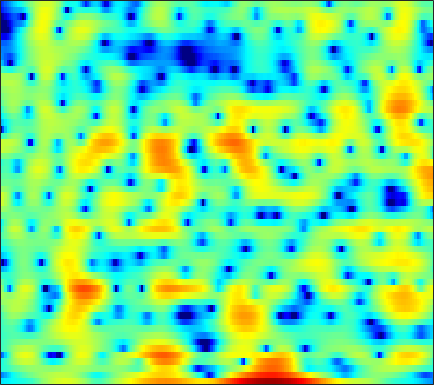

The data file committed next to this chart (first rows):
-6.6325, -6.576, -6.3723, -6.0994, -5.8828, -5.5984, -5.3331, -5.1597, -4.9498, -4.7536, -4.5497, -4.3659, -4.0526, -3.6319, -3.2286, -2.5881, -1.8649, -1.2956, -0.53179, 0.21485, 0.92124, 1.4136, 2.011, 2.5388
-11.56, -10.73, -9.403, -8.062, -7.129, -6, -5.006, -4.344, -3.558, -2.866, -2.253, -1.839, -1.331, -0.8638, -0.5359, -0.1227, 0.2673, 0.5472, 0.9029, 1.235, 1.544, 1.758, 2.018, 2.245
-4.353, -4.058, -3.594, -3.075, -2.666, -2.118, -1.586, -1.202, -0.724, -0.299, 0.06416, 0.2925, 0.538, 0.7181, 0.8114, 0.8793, 0.8895, 0.8657, 0.8031, 0.7149, 0.6202, 0.5576, 0.502, 0.4904
-4.704, -4.23, -3.31, -2.204, -1.342, -0.2313, 0.7605, 1.409, 2.138, 2.691, 3.062, 3.22, 3.27, 3.133, 2.902, 2.423, 1.735, 1.09, 0.05179, -1.175, -2.547, -3.611, -4.929, -5.873
-12.82, -11.43, -7.524, -4.178, -2.187, -0.08205, 1.534, 2.487, 3.478, 4.178, 4.594, 4.729, 4.678, 4.355, 3.922, 3.07, 1.862, 0.6821, -1.343, -4.042, -7.692, -11.29, -16.85, -18.05
-3.204, -2.798, -2.133, -1.374, -0.7743, 0.01911, 0.7511, 1.24, 1.784, 2.193, 2.448, 2.543, 2.54, 2.383, 2.163, 1.744, 1.189, 0.6938, -0.04797, -0.8367, -1.598, -2.104, -2.643, -2.994
-3.258, -2.861, -2.362, -1.901, -1.581, -1.19, -0.8561, -0.6431, -0.4129, -0.2397, -0.1238, -0.05953, -0.003448, 0.02053, 0.02556, 0.02069, 0.009176, 0.001937, 0.002344, 0.0221, 0.06562, 0.1198, 0.2266, 0.3757
-3.56, -3.149, -2.702, -2.369, -2.191, -2.058, -2.044, -2.101, -2.265, -2.502, -2.761, -2.934, -3.086, -3.092, -2.973, -2.652, -2.184, -1.77, -1.171, -0.5542, 0.04984, 0.4859, 1.042, 1.567
-3.399, -2.92, -2.432, -2.128, -2.033, -2.104, -2.423, -2.843, -3.677, -4.872, -6.507, -8.059, -10.42, -11.99, -11.49, -9.213, -6.752, -5.149, -3.368, -1.909, -0.6894, 0.1105, 1.061, 1.904
-3.314, -2.592, -1.828, -1.303, -1.081, -1.026, -1.251, -1.624, -2.418, -3.587, -5.157, -6.586, -8.564, -9.829, -9.626, -8.133, -6.341, -5.129, -3.754, -2.621, -1.642, -0.9573, -0.06185, 0.8425
-3.038, -1.907, -0.7122, 0.1445, 0.5869, 0.9453, 1.063, 0.996, 0.7308, 0.3076, -0.2265, -0.6659, -1.268, -1.841, -2.188, -2.572, -2.934, -3.233, -3.715, -4.285, -4.832, -5.056, -4.809, -3.787
-1.397, -0.4567, 0.5591, 1.324, 1.753, 2.161, 2.392, 2.455, 2.41, 2.208, 1.881, 1.559, 1.008, 0.3494, -0.2306, -1.159, -2.283, -3.314, -5.033, -7.361, -10.81, -15, -24.2, -14.82
0.5892, 0.9123, 1.28, 1.595, 1.819, 2.092, 2.304, 2.43, 2.511, 2.469, 2.266, 2.002, 1.52, 0.8654, 0.2177, -0.8147, -2.018, -3.029, -4.476, -5.952, -7.306, -8.084, -8.547, -8.264
1.903, 1.471, 0.9223, 0.5972, 0.5928, 0.9197, 1.515, 2.018, 2.626, 3.056, 3.237, 3.187, 2.861, 2.203, 1.507, 0.3261, -1.182, -2.486, -4.402, -6.365, -8.067, -9.034, -9.95, -10.7
1.349, -0.4707, -3.963, -9.768, -13.18, -6.836, -2.139, 0.1262, 2.126, 3.408, 4.143, 4.369, 4.263, 3.724, 3.095, 1.806, -0.06288, -1.922, -5.347, -10.71, -23.11, -22.76, -13.46, -10.51
-0.8186, -1.803, -3.147, -4.119, -4.24, -3.509, -2.159, -1.081, 0.203, 1.171, 1.773, 2.012, 2.054, 1.805, 1.381, 0.5785, -0.4614, -1.377, -2.681, -3.893, -4.684, -4.847, -4.477, -3.628
-3.514, -3.74, -3.847, -3.656, -3.375, -2.829, -2.13, -1.603, -0.9363, -0.3885, -0.02892, 0.1028, 0.1168, -0.07777, -0.3677, -0.806, -1.304, -1.661, -2.039, -2.224, -2.167, -1.955, -1.447, -0.7166
-8.882, -9.033, -8.273, -6.825, -5.65, -4.158, -2.85, -2.057, -1.221, -0.6598, -0.3456, -0.2971, -0.4754, -0.9114, -1.376, -2.165, -3.097, -3.751, -4.332, -4.3, -3.596, -2.746, -1.418, -0.06575
-18.68, -23.4, -15.46, -10.04, -7.386, -4.784, -2.959, -1.919, -0.9159, -0.3061, -0.03398, -0.04175, -0.3791, -1.092, -1.913, -3.592, -6.114, -9.029, -16.29, -20.53, -10.12, -6.239, -2.787, -0.3471
-8.253, -7.933, -7.049, -5.815, -4.794, -3.453, -2.316, -1.624, -0.9144, -0.4322, -0.2237, -0.2267, -0.4402, -0.9272, -1.486, -2.393, -3.464, -4.281, -5.059, -5.012, -4.039, -2.934, -1.352, 0.1407
-5.642, -5.066, -4.287, -3.504, -2.903, -2.175, -1.539, -1.128, -0.7066, -0.4177, -0.2809, -0.2788, -0.3685, -0.5614, -0.749, -0.9995, -1.267, -1.404, -1.474, -1.363, -1.067, -0.7363, -0.194, 0.4325
-3.994, -3.349, -2.541, -1.794, -1.28, -0.723, -0.2767, -0.02133, 0.1896, 0.2398, 0.1976, 0.1062, -0.07285, -0.2434, -0.3307, -0.4533, -0.5068, -0.5016, -0.4627, -0.409, -0.3546, -0.3269, -0.2831, -0.1952
-2.607, -1.829, -0.7922, 0.1585, 0.7356, 1.344, 1.73, 1.827, 1.761, 1.432, 0.8986, 0.4031, -0.3182, -0.9143, -1.167, -1.185, -0.8185, -0.4816, -0.07249, 0.1464, 0.08154, -0.193, -0.8938, -2.01
-4.9, -2.831, -0.5491, 1.129, 2.031, 2.857, 3.234, 3.25, 2.888, 2.104, 0.7078, -0.8059, -3.665, -7.884, -10.74, -8.179, -4.23, -2.16, -0.35, 0.642, 0.9473, 0.7523, -0.1636, -1.989
-6.043, -3.898, -1.686, -0.1465, 0.6746, 1.375, 1.653, 1.662, 1.316, 0.6237, -0.5079, -1.636, -3.461, -5.356, -6.136, -5.553, -3.776, -2.49, -1.105, -0.1535, 0.39, 0.5752, 0.5629, 0.4034
-1.183, -0.9399, -0.5572, -0.2295, -0.0376, 0.07752, 0.06665, -0.02205, -0.2253, -0.5627, -0.899, -1.2, -1.56, -1.812, -1.917, -1.757, -1.509, -1.233, -0.8496, -0.4923, -0.1991, -0.02234, 0.2105, 0.4404
1.535, 1.231, 0.7995, 0.3228, -0.09141, -0.6595, -1.158, -1.485, -1.689, -1.659, -1.463, -1.252, -0.9817, -0.7362, -0.5807, -0.4763, -0.4649, -0.4922, -0.597, -0.7551, -0.8842, -0.9112, -0.7886, -0.4776
3.611, 3.041, 2.09, 0.8552, -0.3004, -2.176, -4.386, -5.816, -6.38, -4.943, -3.083, -1.821, -0.521, 0.3296, 0.738, 0.8774, 0.7395, 0.3627, -0.4694, -1.686, -3.171, -4.193, -4.745, -3.763
3.694, 3.209, 2.294, 0.9694, -0.3302, -2.794, -6.197, -9.596, -11.11, -6.986, -3.475, -1.642, 0.08809, 1.159, 1.607, 1.799, 1.554, 0.995, -0.2561, -2.276, -5.552, -9.371, -14.46, -8.716
0.9557, 0.9101, 0.6066, 0.08404, -0.4443, -1.205, -1.903, -2.241, -2.299, -1.836, -1.103, -0.4573, 0.3054, 0.9322, 1.215, 1.428, 1.253, 0.9844, 0.3713, -0.4643, -1.375, -1.931, -2.291, -2.052
-1.127, -0.9032, -0.8051, -0.8734, -1.012, -1.15, -1.321, -1.298, -1.159, -0.8449, -0.3554, 0.06259, 0.6303, 1.119, 1.43, 1.663, 1.733, 1.67, 1.435, 1.06, 0.6095, 0.2437, -0.2198, -0.6117
-1.806, -1.613, -1.511, -1.635, -1.812, -2.22, -2.526, -2.651, -2.418, -1.797, -0.8358, -0.08218, 0.9208, 1.754, 2.276, 2.741, 3.071, 3.125, 3.023, 2.712, 2.181, 1.62, 0.6673, -0.5732
-3.175, -2.588, -2.28, -2.593, -3.246, -4.979, -7.449, -9.86, -10.37, -6.909, -3.528, -1.546, 0.461, 1.948, 2.778, 3.567, 4.083, 4.255, 4.263, 3.998, 3.441, 2.816, 1.64, 0.002753
-4.172, -3.097, -2.492, -2.658, -3.28, -4.65, -6.746, -8.306, -8.679, -6.448, -3.814, -2.133, -0.3743, 0.9883, 1.764, 2.601, 3.062, 3.326, 3.438, 3.296, 2.907, 2.482, 1.712, 0.7462
-0.2496, -0.1339, -0.1227, -0.3085, -0.5741, -1.013, -1.477, -1.777, -1.948, -1.828, -1.515, -1.199, -0.6864, -0.1662, 0.2608, 0.8457, 1.344, 1.661, 1.914, 1.953, 1.747, 1.415, 0.8171, 0.05424
3.202, 2.936, 2.641, 2.364, 2.152, 1.772, 1.349, 0.9929, 0.4302, -0.2462, -1.056, -1.713, -2.545, -2.977, -2.806, -2.039, -0.7545, 0.0238, 0.8438, 1.27, 1.246, 0.8942, -0.03318, -1.484
3.36, 3.097, 2.934, 2.882, 2.837, 2.711, 2.403, 2.047, 1.269, 0.09912, -1.713, -3.683, -8.065, -18.1, -17.69, -7.764, -3.198, -1.195, 0.5678, 1.51, 1.787, 1.612, 0.7768, -0.7899
-3.286, -2.981, -1.978, -0.8825, -0.2125, 0.458, 0.7718, 0.7468, 0.4467, -0.205, -1.189, -2.079, -3.315, -4.076, -3.969, -2.917, -1.382, -0.2728, 0.9062, 1.704, 2.125, 2.204, 2.037, 1.581
-23.11, -13.72, -8.313, -5.295, -3.78, -2.436, -1.605, -1.264, -1.07, -1.151, -1.314, -1.49, -1.604, -1.549, -1.341, -0.8153, -0.2168, 0.3472, 1.026, 1.601, 2.023, 2.208, 2.326, 2.312
-8.512, -7.742, -6.284, -4.798, -3.813, -2.886, -2.259, -2.025, -1.972, -2.139, -2.38, -2.586, -2.643, -2.408, -2.009, -1.22, -0.4045, 0.2588, 1.034, 1.682, 2.159, 2.4, 2.577, 2.618
-6.412, -5.108, -3.627, -2.46, -1.778, -1.211, -1.035, -1.16, -1.773, -2.821, -4.442, -5.831, -7.345, -6.92, -5.402, -3.056, -0.9918, 0.1955, 1.445, 2.325, 2.866, 3.095, 3.164, 3.015
-4.076, -2.548, -0.9961, 0.09734, 0.6238, 1.042, 1.013, 0.6981, -0.1536, -1.667, -4.078, -6.716, -11.31, -10.4, -6.661, -2.905, -0.2722, 1.065, 2.37, 3.163, 3.546, 3.577, 3.298, 2.645
-1.609, -0.7535, 0.2367, 0.9847, 1.373, 1.65, 1.669, 1.496, 1.073, 0.3954, -0.3493, -0.8749, -1.309, -1.196, -0.7732, 0.03352, 0.934, 1.53, 2.126, 2.446, 2.461, 2.234, 1.605, 0.5326
-0.7515, -0.1357, 0.5433, 1.062, 1.351, 1.55, 1.593, 1.532, 1.317, 1.039, 0.7208, 0.5128, 0.3314, 0.2861, 0.3508, 0.5575, 0.7869, 0.9996, 1.17, 1.21, 1.033, 0.7463, 0.1121, -0.8129
0.2359, 0.7097, 1.202, 1.553, 1.72, 1.837, 1.802, 1.695, 1.433, 1.09, 0.66, 0.327, -0.0617, -0.3337, -0.4083, -0.3049, -0.05096, 0.1795, 0.4755, 0.6402, 0.5972, 0.4091, -0.07815, -0.8168
1.635, 1.892, 2.155, 2.314, 2.363, 2.362, 2.238, 2.039, 1.648, 1.005, 0.128, -0.7118, -2.018, -3.228, -3.704, -3.356, -2.077, -1.058, 0.1565, 0.9688, 1.361, 1.355, 0.9731, 0.1491
1.767, 1.756, 1.7, 1.64, 1.625, 1.61, 1.614, 1.564, 1.326, 0.7565, -0.313, -1.585, -4.389, -9.881, -20.77, -11.82, -4.532, -1.633, 0.8379, 2.32, 3.082, 3.252, 2.983, 2.133
-2.382, -2.881, -3.694, -4.394, -4.597, -4.273, -3.415, -2.661, -1.847, -1.317, -1.202, -1.374, -1.843, -2.298, -2.337, -1.667, -0.3122, 0.8197, 2.134, 3.108, 3.681, 3.857, 3.739, 3.234
-8.21, -9.47, -12.23, -17.34, -24.19, -18.23, -11.74, -8.788, -6.118, -4.247, -2.927, -2.198, -1.396, -0.6977, -0.2021, 0.4831, 1.212, 1.771, 2.415, 2.931, 3.264, 3.385, 3.358, 3.14
-10.73, -11.46, -12.65, -13.79, -14.07, -13.1, -11.02, -9.263, -7.123, -5.303, -3.756, -2.771, -1.624, -0.6476, 0.006247, 0.7857, 1.444, 1.887, 2.358, 2.708, 2.93, 3.003, 2.993, 2.871
-11.33, -11.47, -11.53, -11.31, -10.95, -10.09, -8.925, -7.911, -6.468, -5.021, -3.631, -2.655, -1.481, -0.445, 0.2488, 1.059, 1.716, 2.097, 2.503, 2.752, 2.859, 2.852, 2.746, 2.549
-12.7, -12.8, -12.63, -12.03, -11.32, -10.12, -8.728, -7.643, -6.111, -4.618, -3.199, -2.187, -0.9351, 0.1889, 0.9263, 1.764, 2.441, 2.811, 3.145, 3.275, 3.197, 3.018, 2.622, 2.095
-17.01, -17.8, -17.7, -16.22, -14.56, -12.18, -9.903, -8.32, -6.373, -4.581, -2.937, -1.768, -0.3242, 0.9804, 1.85, 2.824, 3.592, 4.024, 4.33, 4.352, 4.058, 3.609, 2.687, 1.381
-25.5, -30.72, -38.08, -24.27, -19.54, -15.19, -11.92, -9.985, -7.91, -6.01, -4.207, -2.88, -1.112, 0.5835, 1.75, 3.107, 4.151, 4.737, 5.192, 5.263, 4.919, 4.347, 3.117, 1.209
-30.18, -26.89, -23.44, -20.31, -17.96, -15.43, -13.53, -12.47, -11.57, -10.93, -9.641, -8.005, -5.117, -2.27, -0.398, 1.699, 3.268, 4.113, 4.887, 5.206, 5.09, 4.73, 3.874, 2.62
-22.33, -20.87, -18.64, -16.56, -15.25, -13.85, -13.13, -13.18, -14.36, -18.36, -28.55, -17.12, -9.167, -4.487, -1.921, 0.6576, 2.542, 3.558, 4.513, 5.037, 5.163, 5.02, 4.527, 3.727
-16.3, -15.54, -14.32, -13.02, -12.06, -11.03, -10.22, -9.835, -9.486, -9.039, -8.069, -6.844, -4.647, -2.345, -0.7643, 1.034, 2.484, 3.343, 4.159, 4.666, 4.869, 4.818, 4.501, 3.881
-15.1, -14.13, -12.75, -11.36, -10.36, -9.073, -7.919, -7.096, -6.062, -5.016, -3.902, -3.001, -1.789, -0.5821, 0.2741, 1.286, 2.152, 2.711, 3.27, 3.643, 3.839, 3.865, 3.729, 3.382
